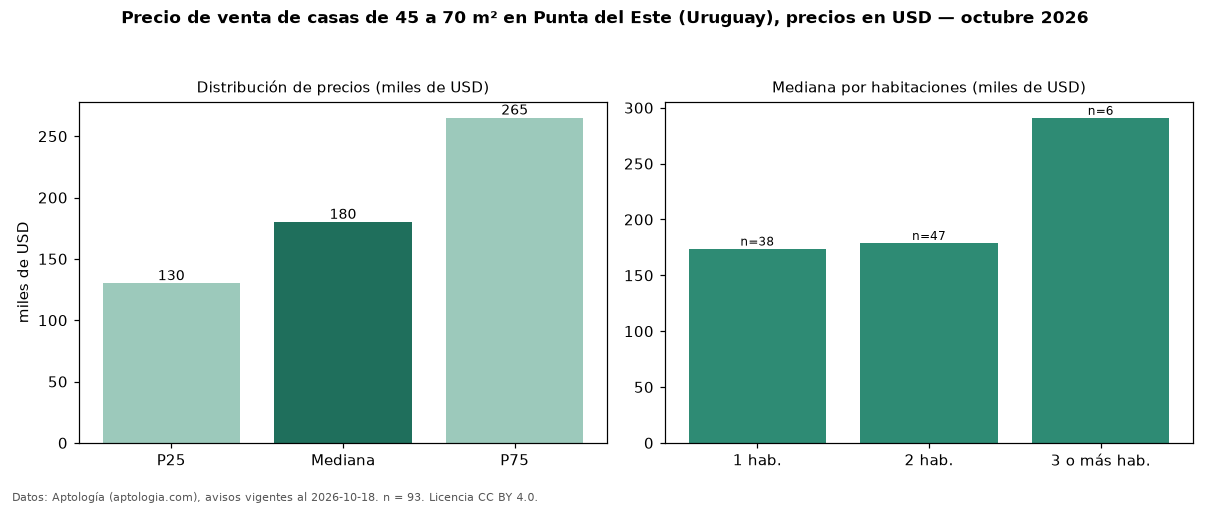

Source data for this figure (header and first rows):
seccion, metrica, valor, moneda, n
filtro, area2, de 45 a 70 m², , 93
precio, p25, 130000, USD, 93
precio, mediana, 180000, USD, 93
precio, p75, 265000, USD, 93
precio, minimo, 75000, USD, 93
precio, maximo, 400000, USD, 93
m2, mediana_precio_m2, 3046, USD, 93
m2, area_mediana_m2, 60.0, m2, 93
banos, mediana_banos, 1.0, , 
habitaciones, 1, 173950, USD, 38
habitaciones, 2, 179000, USD, 47
habitaciones, 3+, 291000, USD, 6
fuente, fecha_datos, 2026-10-18, , 
fuente, atribucion, https://www.aptologia.com/uy/venta/punta…, , 
fuente, licencia, CC BY 4.0, , 
